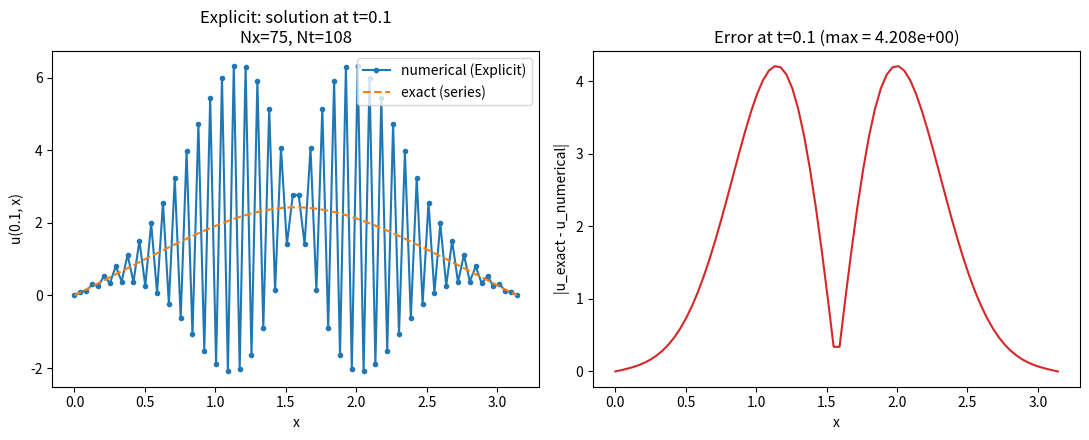
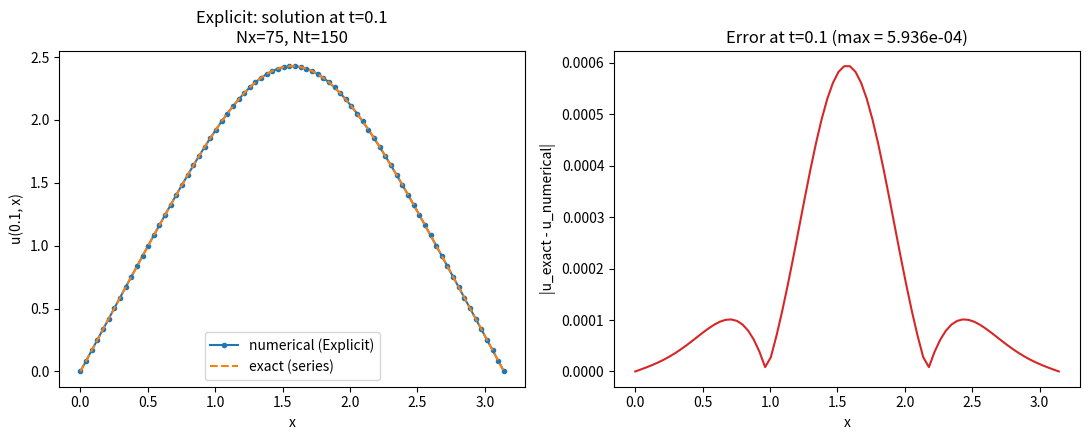
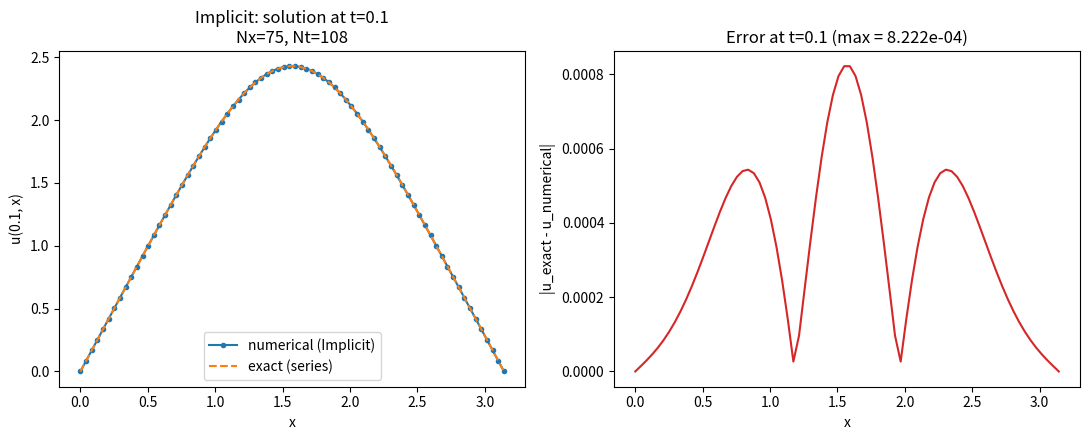
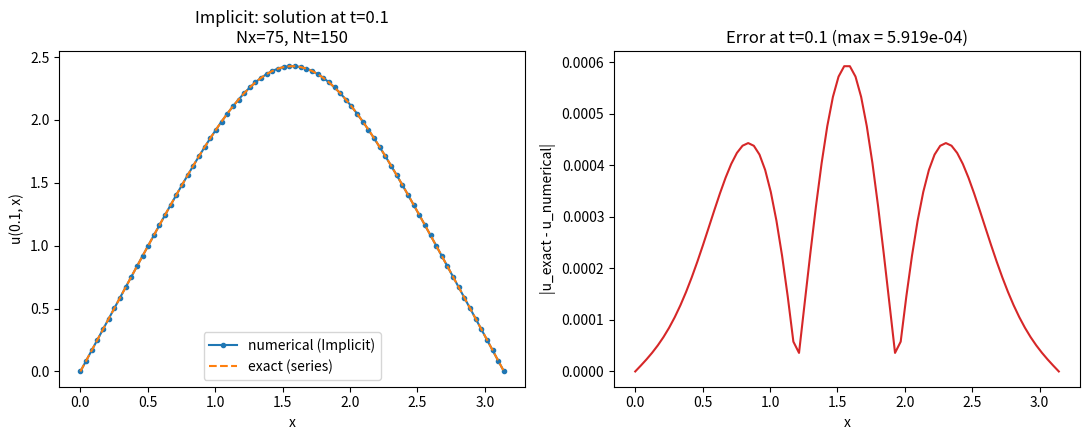

Write the Python code that produced these figures, in order.
"""
Exercise 2: Finite difference methods for the heat equation

    u_t(t,x) = u_xx(t,x),   t in [0, 0.1],   x in [0, pi]

    u(0,x) = 2x            for 0 < x <= pi/2
    u(0,x) = 2(pi - x)      for pi/2 < x < pi
    u(t,0) = u(t,pi) = 0

(i)  Explicit finite difference scheme (FTCS)
(ii) Implicit finite difference scheme (Backward Euler, solved with
     the Thomas algorithm for tridiagonal systems)

Each solver takes only Nx and Nt as input parameters.
"""

import numpy as np
import matplotlib.pyplot as plt

T_END = 0.1
X_END = np.pi


# ---------------------------------------------------------------
# Initial condition
# ---------------------------------------------------------------
def initial_condition(x):
    return np.where(x <= np.pi / 2, 2 * x, 2 * (np.pi - x))


# ---------------------------------------------------------------
# Exact (series) solution, given without proof in the exercise
# ---------------------------------------------------------------
def exact_solution(t, x, n_terms=2000):
    x = np.atleast_1d(x).astype(float)
    u = np.zeros_like(x)
    for i in range(1, n_terms + 1):
        k = 2 * i - 1
        u += (-1) ** (i - 1) * np.exp(-(k ** 2) * t) * np.sin(k * x) / k ** 2
    return 8.0 / np.pi * u


# ---------------------------------------------------------------
# Thomas algorithm for tridiagonal systems (used by implicit scheme)
# ---------------------------------------------------------------
def thomas_solve(a, b, c, d):
    """
    Solve a tridiagonal system with sub-diagonal a, diagonal b,
    super-diagonal c and right-hand side d. a[0] and c[-1] are unused.
    """
    n = len(d)
    cp = np.zeros(n)
    dp = np.zeros(n)
    cp[0] = c[0] / b[0]
    dp[0] = d[0] / b[0]
    for i in range(1, n):
        m = b[i] - a[i] * cp[i - 1]
        cp[i] = c[i] / m
        dp[i] = (d[i] - a[i] * dp[i - 1]) / m
    x = np.zeros(n)
    x[-1] = dp[-1]
    for i in range(n - 2, -1, -1):
        x[i] = dp[i] - cp[i] * x[i + 1]
    return x


# ---------------------------------------------------------------
# (i) Explicit finite difference method (FTCS)
# ---------------------------------------------------------------
def explicit_fd(Nx, Nt):
    dx = X_END / Nx
    dt = T_END / Nt
    r = dt / dx ** 2

    x = np.linspace(0, X_END, Nx + 1)
    u = initial_condition(x)
    u[0] = 0.0
    u[-1] = 0.0

    for _ in range(Nt):
        u_new = u.copy()
        u_new[1:-1] = u[1:-1] + r * (u[2:] - 2 * u[1:-1] + u[:-2])
        u_new[0] = 0.0
        u_new[-1] = 0.0
        u = u_new

    return x, u, r


# ---------------------------------------------------------------
# (ii) Implicit finite difference method (Backward Euler)
# ---------------------------------------------------------------
def implicit_fd(Nx, Nt):
    dx = X_END / Nx
    dt = T_END / Nt
    r = dt / dx ** 2

    x = np.linspace(0, X_END, Nx + 1)
    u = initial_condition(x)
    u[0] = 0.0
    u[-1] = 0.0

    # interior unknowns j = 1, ..., Nx-1
    n_int = Nx - 1
    a = np.full(n_int, -r)   # sub-diagonal
    b = np.full(n_int, 1 + 2 * r)  # diagonal
    c = np.full(n_int, -r)   # super-diagonal

    for _ in range(Nt):
        d = u[1:-1].copy()
        u_int = thomas_solve(a, b, c, d)
        u[1:-1] = u_int
        u[0] = 0.0
        u[-1] = 0.0

    return x, u, r


# ---------------------------------------------------------------
# Error at final time t = 0.1
# ---------------------------------------------------------------
def max_error(x, u_num):
    u_ex = exact_solution(T_END, x)
    err = np.abs(u_ex - u_num)
    return np.max(err), err, u_ex


# ---------------------------------------------------------------
# Run + plot for a given method
# ---------------------------------------------------------------
def run_and_plot(method, Nx, Nt, label):
    x, u_num, r = method(Nx, Nt)
    err_max, err, u_ex = max_error(x, u_num)

    print(f"{label}: Nx={Nx}, Nt={Nt}, r=dt/dx^2={r:.4f}, "
          f"max error at t=0.1: {err_max:.6e}")

    fig, axes = plt.subplots(1, 2, figsize=(11, 4.5))

    axes[0].plot(x, u_num, 'o-', ms=3, label=f"numerical ({label})")
    axes[0].plot(x, u_ex, '--', label="exact (series)")
    axes[0].set_xlabel("x")
    axes[0].set_ylabel("u(0.1, x)")
    axes[0].set_title(f"{label}: solution at t=0.1\nNx={Nx}, Nt={Nt}")
    axes[0].legend()

    axes[1].plot(x, err, color="tab:red")
    axes[1].set_xlabel("x")
    axes[1].set_ylabel("|u_exact - u_numerical|")
    axes[1].set_title(f"Error at t=0.1 (max = {err_max:.3e})")

    fig.tight_layout()
    fname = f"{label.lower()}_Nx{Nx}_Nt{Nt}.png"
    fig.savefig(fname, dpi=150)
    plt.close(fig)
    print(f"  -> plot saved to {fname}")
    return err_max


if __name__ == "__main__":
    test_cases = [(75, 108), (75, 150)]

    print("Explicit method:")
    for Nx, Nt in test_cases:
        run_and_plot(explicit_fd, Nx, Nt, "Explicit")

    print("\nImplicit method:")
    for Nx, Nt in test_cases:
        run_and_plot(implicit_fd, Nx, Nt, "Implicit")
